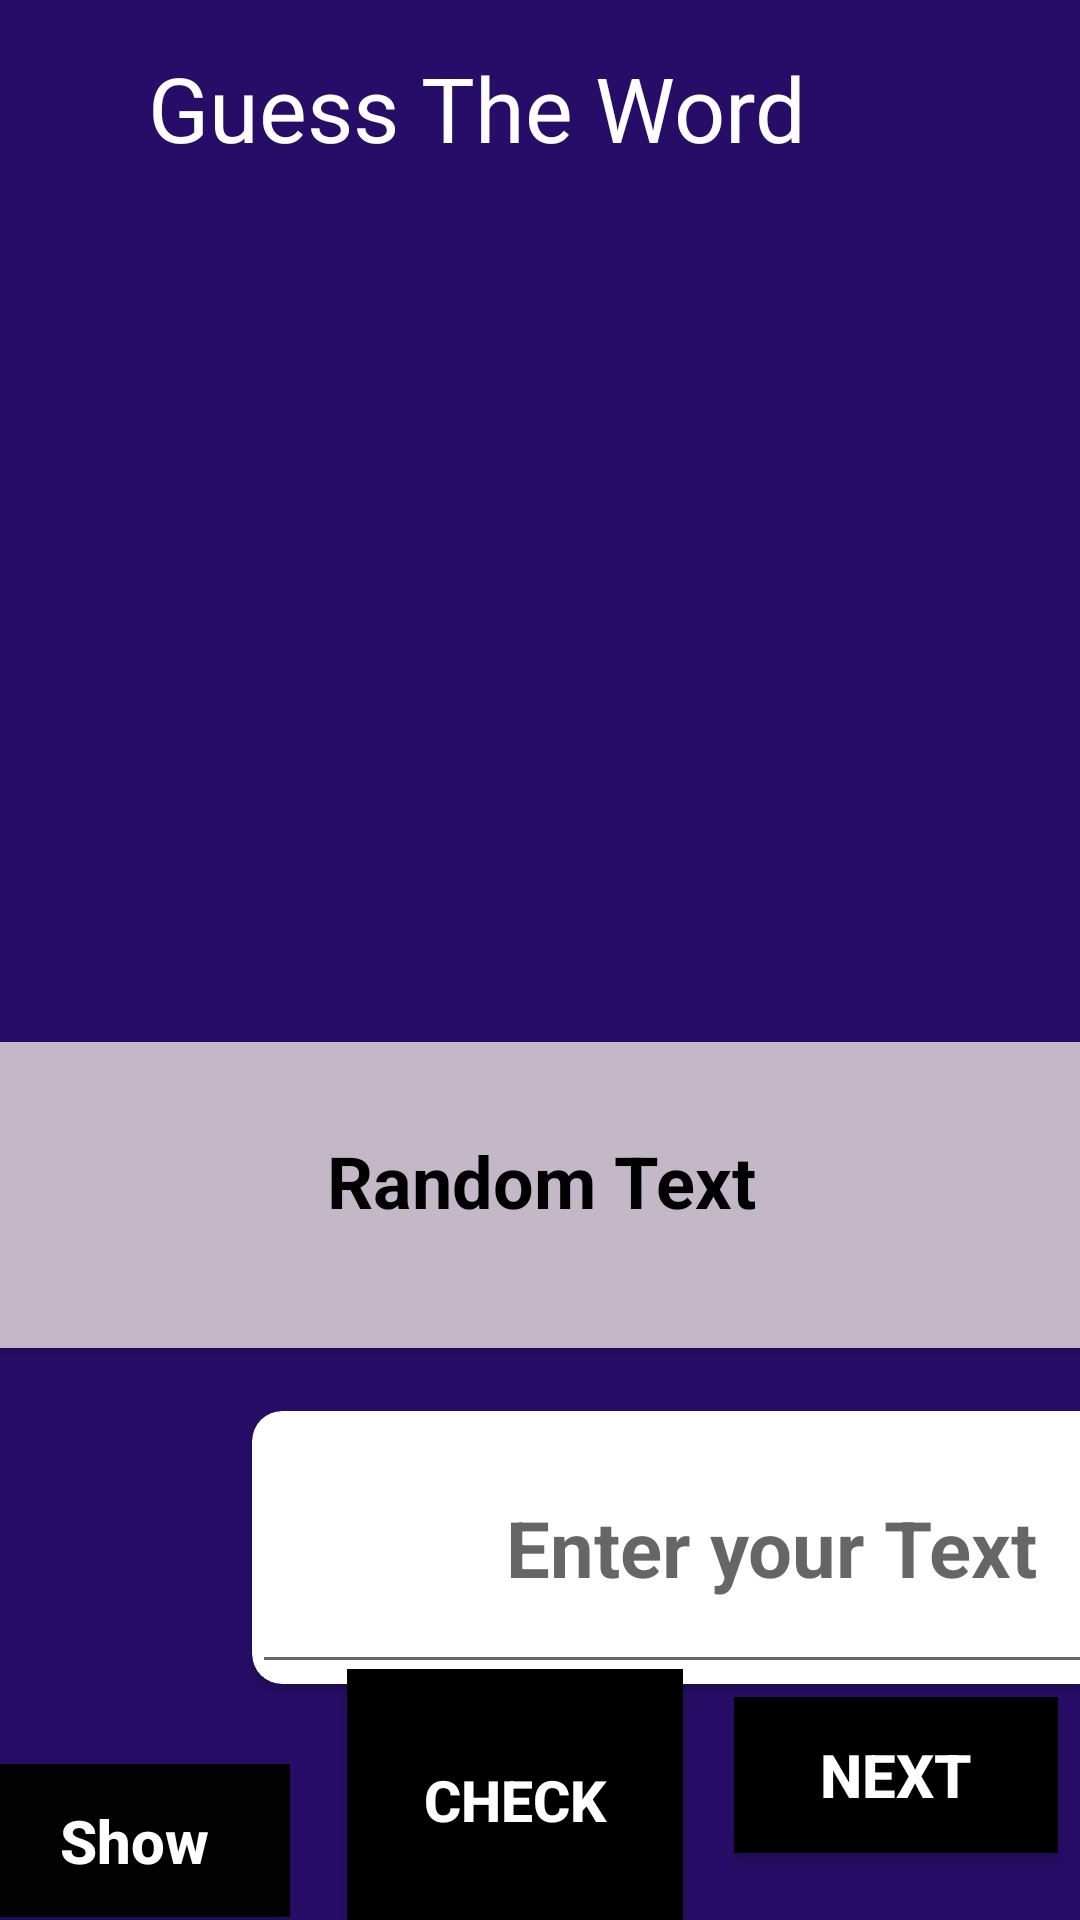

Here is an Android app screen rendered from its layout file. Give the layout XML and the strings, colors and styles it references.
<!-- AndroidManifest.xml: application theme Theme.WordGame1000 -->
<!-- res/layout/activity_main2.xml -->
<?xml version="1.0" encoding="utf-8"?>
<androidx.constraintlayout.widget.ConstraintLayout xmlns:android="http://schemas.android.com/apk/res/android"
    xmlns:app="http://schemas.android.com/apk/res-auto"
    xmlns:tools="http://schemas.android.com/tools"
    android:layout_width="match_parent"
    android:layout_height="match_parent"
    tools:context=".MainActivity2"
    android:background="#270D67">
    <TextView
        android:id="@+id/textView4"
        android:layout_width="379dp"
        android:layout_height="119dp"
        android:layout_marginTop="16dp"
        android:layout_marginEnd="12dp"
        android:gravity="center"
        android:text="Guess The Word"

        android:textColor="#fff"
        android:textSize="30dp"
        app:layout_constraintBottom_toTopOf="@+id/txtCorrectAnswer"
        app:layout_constraintEnd_toEndOf="parent"
        app:layout_constraintTop_toTopOf="parent"
        app:layout_constraintVertical_bias="1.0" />

    <TextView
        android:id="@+id/txtCorrectAnswer"
        android:layout_width="0dp"
        android:layout_height="wrap_content"
        android:layout_marginTop="94dp"
        android:layout_marginBottom="17dp"
        android:background="#C3B7C8"
        android:padding="30dp"
        android:visibility="invisible"
        android:text="Correct Answer"
        android:textAlignment="center"
        android:textColor="#000"
        android:textSize="35sp"
        android:textStyle="bold"
        app:layout_constraintBottom_toTopOf="@+id/txtRightAnswer"
        app:layout_constraintEnd_toEndOf="parent"
        app:layout_constraintStart_toStartOf="parent"
        app:layout_constraintTop_toTopOf="parent" />

    <TextView
        android:id="@+id/txtRightAnswer"
        android:layout_width="0dp"
        android:layout_height="wrap_content"
        android:layout_marginBottom="22dp"
        android:background="#C3B7C8"
        android:padding="30dp"
        android:visibility="invisible"
        android:text="Text View"
        android:textAlignment="center"


        android:textColor="#000"
        android:textSize="35sp"
        android:textStyle="bold"
        app:layout_constraintBottom_toTopOf="@+id/cardView3"
        app:layout_constraintEnd_toEndOf="parent"
        app:layout_constraintStart_toStartOf="parent"
        app:layout_constraintTop_toBottomOf="@+id/txtCorrectAnswer" />

    <androidx.cardview.widget.CardView
        android:id="@+id/cardView3"
        android:layout_width="387dp"
        android:layout_height="102dp"
        android:layout_marginStart="8dp"
        android:layout_marginEnd="8dp"
        android:layout_marginBottom="21dp"
        app:cardCornerRadius="10dp"
        app:layout_constraintBottom_toTopOf="@+id/cardView4"
        app:layout_constraintEnd_toEndOf="parent"
        app:layout_constraintStart_toStartOf="parent"
        app:layout_constraintTop_toBottomOf="@+id/txtRightAnswer">

        <TextView
            android:id="@+id/txtQuestionContainer"
            android:layout_width="match_parent"
            android:layout_height="125dp"
            android:background="#C3B7C8"
            android:padding="30dp"
            android:text="Random Text"
            android:textAlignment="center"
            android:textColor="#000"
            android:textSize="24sp"
            android:textStyle="bold" />
    </androidx.cardview.widget.CardView>

    <androidx.cardview.widget.CardView
        android:id="@+id/cardView4"
        android:layout_width="403dp"
        android:layout_height="91dp"
        android:layout_marginStart="84dp"
        android:layout_marginBottom="26dp"
        app:cardCornerRadius="10dp"
        app:layout_constraintBottom_toTopOf="@+id/btnShow"
        app:layout_constraintStart_toStartOf="parent"
        app:layout_constraintTop_toBottomOf="@+id/cardView3">

        <EditText
            android:id="@+id/etUserInput"
            android:layout_width="346dp"
            android:layout_height="match_parent"

            android:ems="10"
            android:hint="Enter your Text"
            android:padding="20dp"
            android:textAlignment="center"
            android:textColor="#000"
            android:textSize="26sp"
            android:textStyle="bold" />
    </androidx.cardview.widget.CardView>

    <Button
        android:id="@+id/btnShow"
        android:layout_width="104dp"
        android:layout_height="51dp"
        android:layout_marginStart="16dp"
        android:layout_marginEnd="19dp"
        android:layout_weight="1"
        android:background="#020202"
        android:text="Show"
        android:textAllCaps="false"
        android:textColor="#FFFFFF"
        android:textSize="20sp"
        android:textStyle="bold"
        app:layout_constraintBottom_toBottomOf="parent"
        app:layout_constraintEnd_toStartOf="@+id/btnCheck"
        app:layout_constraintStart_toStartOf="parent"
        app:layout_constraintTop_toBottomOf="@+id/cardView4"
        app:layout_constraintVertical_bias="0.5" />

    <Button
        android:id="@+id/btnCheck"
        android:layout_width="112dp"
        android:layout_height="87dp"
        android:layout_marginEnd="17dp"
        android:layout_weight="1"
        android:background="#000000"
        android:text="Check"
        android:textColor="#FFFFFF"
        android:textSize="19sp"
        android:textStyle="bold"
        app:layout_constraintBottom_toBottomOf="parent"
        app:layout_constraintEnd_toStartOf="@+id/btnNext"
        app:layout_constraintStart_toEndOf="@+id/btnShow"
        app:layout_constraintTop_toBottomOf="@+id/cardView4"
        app:layout_constraintVertical_bias="0.603" />

    <Button
        android:id="@+id/btnNext"
        android:layout_width="108dp"
        android:layout_height="52dp"
        android:layout_marginEnd="31dp"
        android:layout_marginBottom="96dp"
        android:layout_weight="1"
        android:background="#000000"
        android:text="Next"
        android:textColor="#fff"
        android:textSize="20sp"
        android:textStyle="bold"
        app:layout_constraintBottom_toBottomOf="parent"
        app:layout_constraintEnd_toEndOf="parent"
        app:layout_constraintStart_toEndOf="@+id/btnCheck"
        app:layout_constraintTop_toBottomOf="@+id/btnShow" />
</androidx.constraintlayout.widget.ConstraintLayout>
<!-- resources referenced by this layout -->
<resources>
  <style name="Theme.WordGame1000" parent="Theme.MaterialComponents.DayNight.DarkActionBar">
          
          <item name="colorPrimary">@color/purple_500</item>
          <item name="colorPrimaryVariant">@color/purple_700</item>
          <item name="colorOnPrimary">@color/white</item>
          
          <item name="colorSecondary">@color/teal_200</item>
          <item name="colorSecondaryVariant">@color/teal_700</item>
          <item name="colorOnSecondary">@color/black</item>
          
          <item name="android:statusBarColor">?attr/colorPrimaryVariant</item>
          
      </style>
  <!-- not gathered from this repository: default colours our renderer supplied (Android Studio template values) -->
  <color name="purple_500">#FF6200EE</color>
  <color name="purple_700">#FF3700B3</color>
  <color name="teal_200">#FF03DAC5</color>
  <color name="teal_700">#FF018786</color>
  <color name="black">#FF000000</color>
  <color name="white">#FFFFFFFF</color>
</resources>
